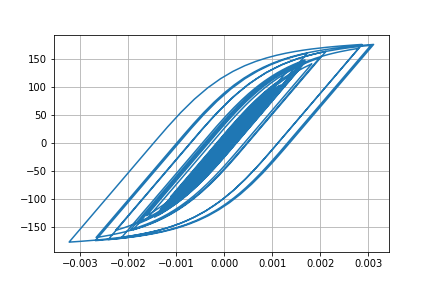

Data behind this chart, as committed beside it:
Desplacment, Force
0.0, 0.0
-3.236657473318034e-07, -0.03237
-1.0605855865552825e-06, -0.1061
-1.8012235552698626e-06, -0.1801
-2.271475862835156e-06, -0.2271
-2.369343382391972e-06, -0.2369
-2.0908570793934095e-06, -0.2091
-1.407890273660646e-06, -0.1408
-1.3959798306693728e-07, -0.01396
2.000900107983873e-06, 0.2001
5.27109304132051e-06, 0.5271
9.778635801659555e-06, 0.9779
1.5413958280225018e-05, 1.541
2.1847537949663442e-05, 2.185
2.8607516735346568e-05, 2.861
3.530174422891026e-05, 3.53
4.1730803805478966e-05, 4.172
4.7839835647869235e-05, 4.783
5.3588905485109564e-05, 5.357
5.887662213122675e-05, 5.885
6.35791825601659e-05, 6.355
6.750939547075314e-05, 6.748
7.050358865045822e-05, 7.047
7.251617553581709e-05, 7.248
7.36651326642103e-05, 7.362
7.408293056248444e-05, 7.404
7.37094571843917e-05, 7.367
7.235546927674109e-05, 7.231
6.973801604822142e-05, 6.969
6.564740487587338e-05, 6.56
6.0077150456254905e-05, 6.003
5.316165425841578e-05, 5.312
4.507642315632633e-05, 4.503
3.605061527255708e-05, 3.601
2.637956937401878e-05, 2.634
1.6338843790317184e-05, 1.63
6.207053422750014e-06, 0.6164
-3.859429445025937e-06, -0.3903
-1.3843749396338254e-05, -1.389
-2.3795437333468283e-05, -2.384
-3.3818553567788404e-05, -3.386
-4.397307499935803e-05, -4.401
-5.431109476727484e-05, -5.434
-6.497314113276642e-05, -6.499
-7.635936747697754e-05, -7.636
-8.88130991233468e-05, -8.878
-0.0001024, -10.24
-0.0001169, -11.68
-0.0001316, -13.14
-0.0001456, -14.53
-0.0001586, -15.82
-0.0001701, -16.96
-0.00018, -17.94
-0.000188, -18.73
-0.0001936, -19.29
-0.0001964, -19.56
-0.0001965, -19.57
-0.0001942, -19.34
-0.00019, -18.93
-0.0001847, -18.4
... 2,941 more rows
